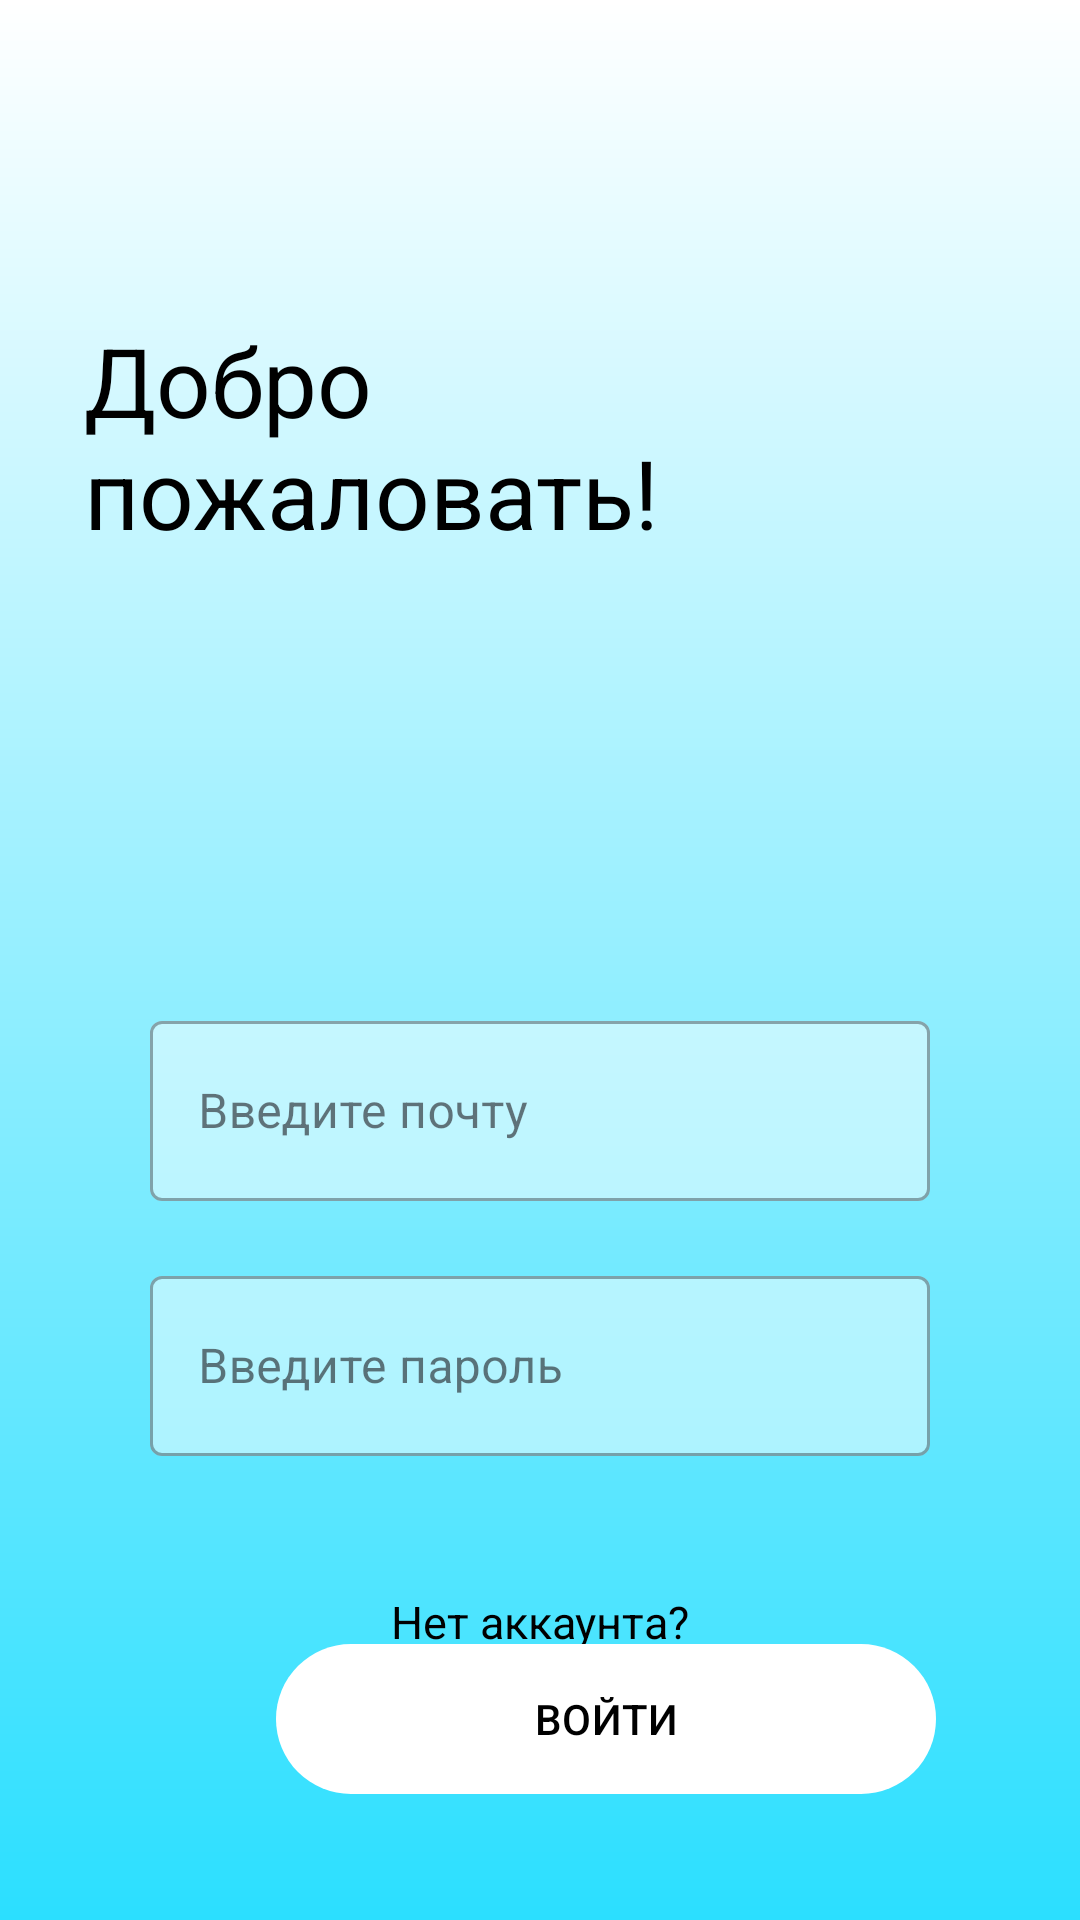

Reconstruct the res/layout file that produces this screen, plus the resources it refers to.
<!-- AndroidManifest.xml: application theme Theme.ForSamsung -->
<!-- res/layout/fragment_vhod.xml -->
<?xml version="1.0" encoding="utf-8"?>
<androidx.constraintlayout.widget.ConstraintLayout xmlns:android="http://schemas.android.com/apk/res/android"
    xmlns:app="http://schemas.android.com/apk/res-auto"
    xmlns:tools="http://schemas.android.com/tools"
    android:layout_width="match_parent"
    android:layout_height="match_parent"
    android:id="@+id/dataContainer"
    android:background="@drawable/back_graind_vhod"
    tools:layout = "@layout/fragment_vhod"
    tools:context=".ui.fragments.VhodFragment">


    <TextView
        android:id="@+id/DobroPozhalovat"
        android:layout_width="295dp"
        android:layout_height="94dp"
        android:text="Добро
         пожаловать!"
        android:textSize="32dp"
        android:textColor="@color/black"
        android:visibility="visible"
        app:layout_constraintBottom_toBottomOf="parent"
        app:layout_constraintEnd_toEndOf="parent"
        app:layout_constraintHorizontal_bias="0.431"
        app:layout_constraintStart_toStartOf="parent"
        app:layout_constraintTop_toTopOf="parent"
        app:layout_constraintVertical_bias="0.193" />

    <TextView
        android:id="@+id/registracia"
        android:layout_width="wrap_content"
        android:layout_height="wrap_content"
        android:gravity="center"
        android:text="Зарегистрируйтесь"
        android:textColor="@color/black"
        android:textSize="15dp"
        android:visibility="visible"
        app:layout_constraintBottom_toBottomOf="parent"
        app:layout_constraintEnd_toEndOf="parent"
        app:layout_constraintHorizontal_bias="0.498"
        app:layout_constraintStart_toStartOf="parent"
        app:layout_constraintTop_toTopOf="parent"
        app:layout_constraintVertical_bias="0.904" />

    <TextView
        android:id="@+id/netAccaunta"
        android:layout_width="wrap_content"
        android:layout_height="wrap_content"
        android:gravity="center"
        android:text="Нет аккаунта?"
        android:textColor="@color/black"
        android:textSize="15dp"
        android:visibility="visible"
        app:layout_constraintBottom_toBottomOf="parent"
        app:layout_constraintEnd_toEndOf="parent"
        app:layout_constraintStart_toStartOf="parent"
        app:layout_constraintTop_toTopOf="parent"
        app:layout_constraintVertical_bias="0.856" />

    <com.google.android.material.button.MaterialButton
        android:id="@+id/vhod"
        android:layout_width="220dp"
        android:layout_height="50dp"
        android:layout_marginStart="92dp"
        android:layout_marginTop="548dp"
        android:text="ВОЙТИ"
        android:background="@drawable/butbar"
        android:textColor="@color/black"
        app:backgroundTint="@color/white"
        app:backgroundTintMode="add"
        app:iconGravity="textEnd"
        app:iconPadding="8dp"
        app:iconTint="@color/my_purple_200"
        app:iconTintMode="add"
        app:layout_constraintStart_toStartOf="parent"
        app:layout_constraintTop_toTopOf="parent"
        app:pressedTranslationZ="8dp"
        app:rippleColor="@color/message_companion_200"

        />

    <com.google.android.material.textfield.TextInputLayout
        style="@style/Widget.MaterialComponents.TextInputLayout.OutlinedBox"
        android:layout_width="match_parent"
        android:layout_height="wrap_content"
        android:layout_marginTop="335dp"
        android:layout_marginStart="50dp"
        android:layout_marginEnd="50dp"
        android:hint="Введите почту"
        app:boxBackgroundColor="@color/my_white_200"
        app:startIconDrawable="@drawable/icon_email"
        app:layout_constraintStart_toStartOf="parent"
        app:layout_constraintTop_toTopOf="parent">
        <com.google.android.material.textfield.TextInputEditText
            android:id="@+id/emailVhod"
            android:maxLength="25"
            android:layout_width="match_parent"
            android:layout_height="60dp"/>

    </com.google.android.material.textfield.TextInputLayout>
    <com.google.android.material.textfield.TextInputLayout
        style="@style/Widget.MaterialComponents.TextInputLayout.OutlinedBox"
        android:layout_width="match_parent"
        android:layout_height="wrap_content"
        android:layout_marginTop="420dp"
        android:layout_marginStart="50dp"
        android:layout_marginEnd="50dp"
        android:hint="Введите пароль"
        app:boxBackgroundColor="@color/my_white_200"
        app:startIconDrawable="@drawable/icon_key"
        app:layout_constraintStart_toStartOf="parent"
        app:layout_constraintTop_toTopOf="parent">

        <com.google.android.material.textfield.TextInputEditText
            android:id="@+id/passVhod"
            android:layout_width="match_parent"
            android:layout_height="60dp"
            android:maxLength="25" />

    </com.google.android.material.textfield.TextInputLayout>


</androidx.constraintlayout.widget.ConstraintLayout>
<!-- resources referenced by this layout -->
<resources>
  <color name="black">#FF000000</color>
  <color name="message_companion_200">#BFFF7258</color>
  <color name="my_purple_200">#923FD2</color>
  <color name="my_white_200">#7CFFFFFF</color>
  <color name="white">#FFFFFFFF</color>
  <!-- drawable back_graind_vhod (drawable) -->
  <?xml version="1.0" encoding="utf-8"?>
  <shape xmlns:android="http://schemas.android.com/apk/res/android">
      <gradient
          android:startColor="@color/white"
          android:endColor="@color/my_blue_200"
          android:angle="310"/>
  </shape>
  <!-- drawable butbar (drawable) -->
  <?xml version="1.0" encoding="UTF-8"?>
  <shape xmlns:android="http://schemas.android.com/apk/res/android">
      <solid android:color="#FFFFFF"/>
  
      <corners android:radius="30dp"/>
      <padding android:left="0dp" android:top="0dp" android:right="0dp" android:bottom="0dp" />
  </shape>
  <style name="Theme.ForSamsung" parent="Theme.Material3.DayNight.NoActionBar">
          
          <item name="colorPrimary">@color/purple_500</item>
          <item name="colorPrimaryVariant">@color/purple_700</item>
          <item name="colorOnPrimary">@color/white</item>
          
          <item name="colorSecondary">@color/teal_200</item>
          <item name="colorSecondaryVariant">@color/teal_700</item>
          <item name="colorOnSecondary">@color/black</item>
          
          <item name="android:statusBarColor">?attr/colorPrimaryVariant</item>
          
      </style>
  <color name="my_blue_200">#2BDFFF</color>
  <color name="purple_500">#FF6200EE</color>
  <color name="purple_700">#FF3700B3</color>
  <color name="teal_200">#FF03DAC5</color>
  <color name="teal_700">#FF018786</color>
</resources>
